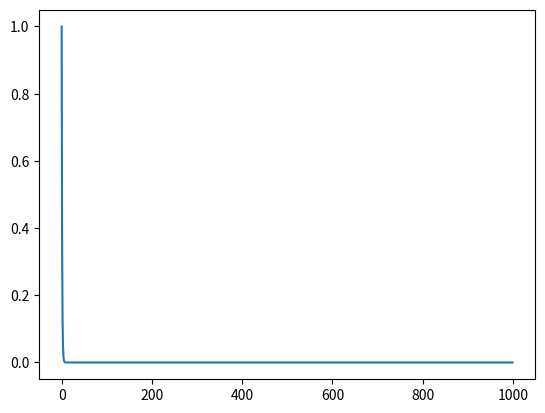

Recreate this plot in Python.
# -*- coding: utf-8 -*-
"""
Created on Tue Dec 17 15:40:44 2019

[redacted]
"""

import numpy as np
import matplotlib.pyplot as plt

x = np.arange(0, 1000, 1)
y = 1/(2.73**x)
plt.plot(x, y)